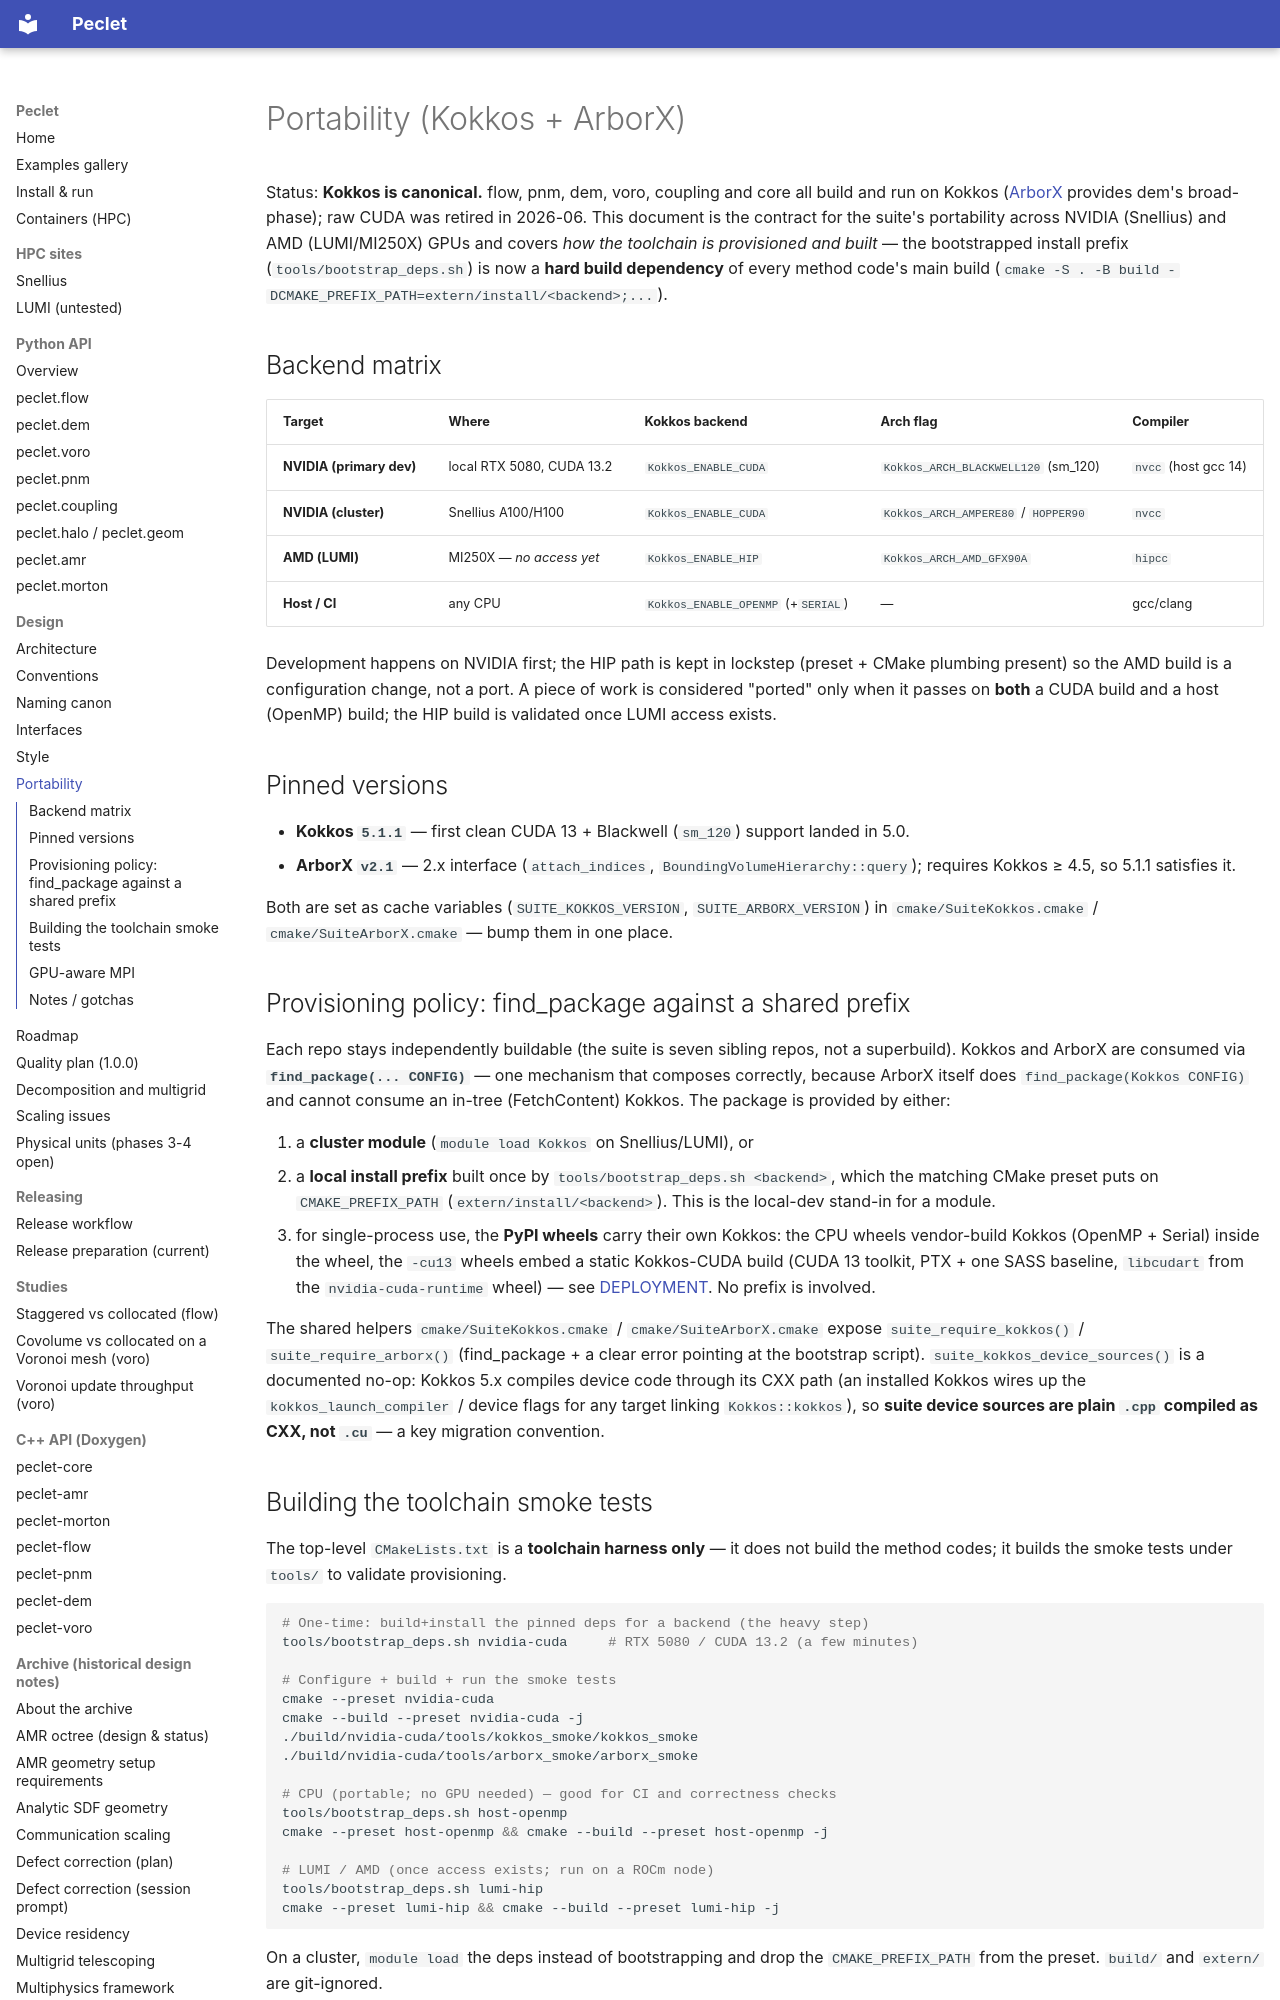

repository: computational-chemical-engineering/peclet · page: PORTABILITY/index.html · generator: mkdocs

# Portability (Kokkos + ArborX)

Status: **Kokkos is canonical.** flow, pnm, dem, voro, coupling and core all build and run on Kokkos
([ArborX](https://github.com/arborx/ArborX) provides dem's broad-phase); raw CUDA was retired in 2026-06. This document is the contract for the suite's portability across NVIDIA
(Snellius) and AMD (LUMI/MI250X) GPUs and covers *how the toolchain is provisioned and built* — the
bootstrapped install prefix (`tools/bootstrap_deps.sh`) is now a **hard build dependency** of every
method code's main build (`cmake -S . -B build -DCMAKE_PREFIX_PATH=extern/install/<backend>;...`).

## Backend matrix

| Target | Where | Kokkos backend | Arch flag | Compiler |
|---|---|---|---|---|
| **NVIDIA (primary dev)** | local RTX 5080, CUDA 13.2 | `Kokkos_ENABLE_CUDA` | `Kokkos_ARCH_BLACKWELL120` (sm_120) | `nvcc` (host gcc 14) |
| **NVIDIA (cluster)** | Snellius A100/H100 | `Kokkos_ENABLE_CUDA` | `Kokkos_ARCH_AMPERE80` / `HOPPER90` | `nvcc` |
| **AMD (LUMI)** | MI250X — *no access yet* | `Kokkos_ENABLE_HIP` | `Kokkos_ARCH_AMD_GFX90A` | `hipcc` |
| **Host / CI** | any CPU | `Kokkos_ENABLE_OPENMP` (+`SERIAL`) | — | gcc/clang |

Development happens on NVIDIA first; the HIP path is kept in lockstep (preset +
CMake plumbing present) so the AMD build is a configuration change, not a port.
A piece of work is considered "ported" only when it passes on **both** a CUDA
build and a host (OpenMP) build; the HIP build is validated once LUMI access exists.

## Pinned versions

- **Kokkos `5.1.1`** — first clean CUDA 13 + Blackwell (`sm_120`) support landed in 5.0.
- **ArborX `v2.1`** — 2.x interface (`attach_indices`, `BoundingVolumeHierarchy::query`);
  requires Kokkos ≥ 4.5, so 5.1.1 satisfies it.

Both are set as cache variables (`SUITE_KOKKOS_VERSION`, `SUITE_ARBORX_VERSION`)
in `cmake/SuiteKokkos.cmake` / `cmake/SuiteArborX.cmake` — bump them in one place.

## Provisioning policy: find_package against a shared prefix

Each repo stays independently buildable (the suite is seven sibling repos, not a
superbuild). Kokkos and ArborX are consumed via **`find_package(... CONFIG)`** —
one mechanism that composes correctly, because ArborX itself does
`find_package(Kokkos CONFIG)` and cannot consume an in-tree (FetchContent) Kokkos.
The package is provided by either:

1. a **cluster module** (`module load Kokkos` on Snellius/LUMI), or
2. a **local install prefix** built once by `tools/bootstrap_deps.sh <backend>`,
   which the matching CMake preset puts on `CMAKE_PREFIX_PATH`
   (`extern/install/<backend>`). This is the local-dev stand-in for a module.
3. for single-process use, the **PyPI wheels** carry their own Kokkos: the CPU wheels vendor-build
   Kokkos (OpenMP + Serial) inside the wheel, the `-cu13` wheels embed a static Kokkos-CUDA build
   (CUDA 13 toolkit, PTX + one SASS baseline, `libcudart` from the `nvidia-cuda-runtime` wheel) — see
   [DEPLOYMENT](DEPLOYMENT.md). No prefix is involved.

The shared helpers `cmake/SuiteKokkos.cmake` / `cmake/SuiteArborX.cmake` expose
`suite_require_kokkos()` / `suite_require_arborx()` (find_package + a clear error
pointing at the bootstrap script). `suite_kokkos_device_sources()` is a documented
no-op: Kokkos 5.x compiles device code through its CXX path (an installed Kokkos
wires up the `kokkos_launch_compiler` / device flags for any target linking
`Kokkos::kokkos`), so **suite device sources are plain `.cpp` compiled as CXX, not
`.cu`** — a key migration convention.
